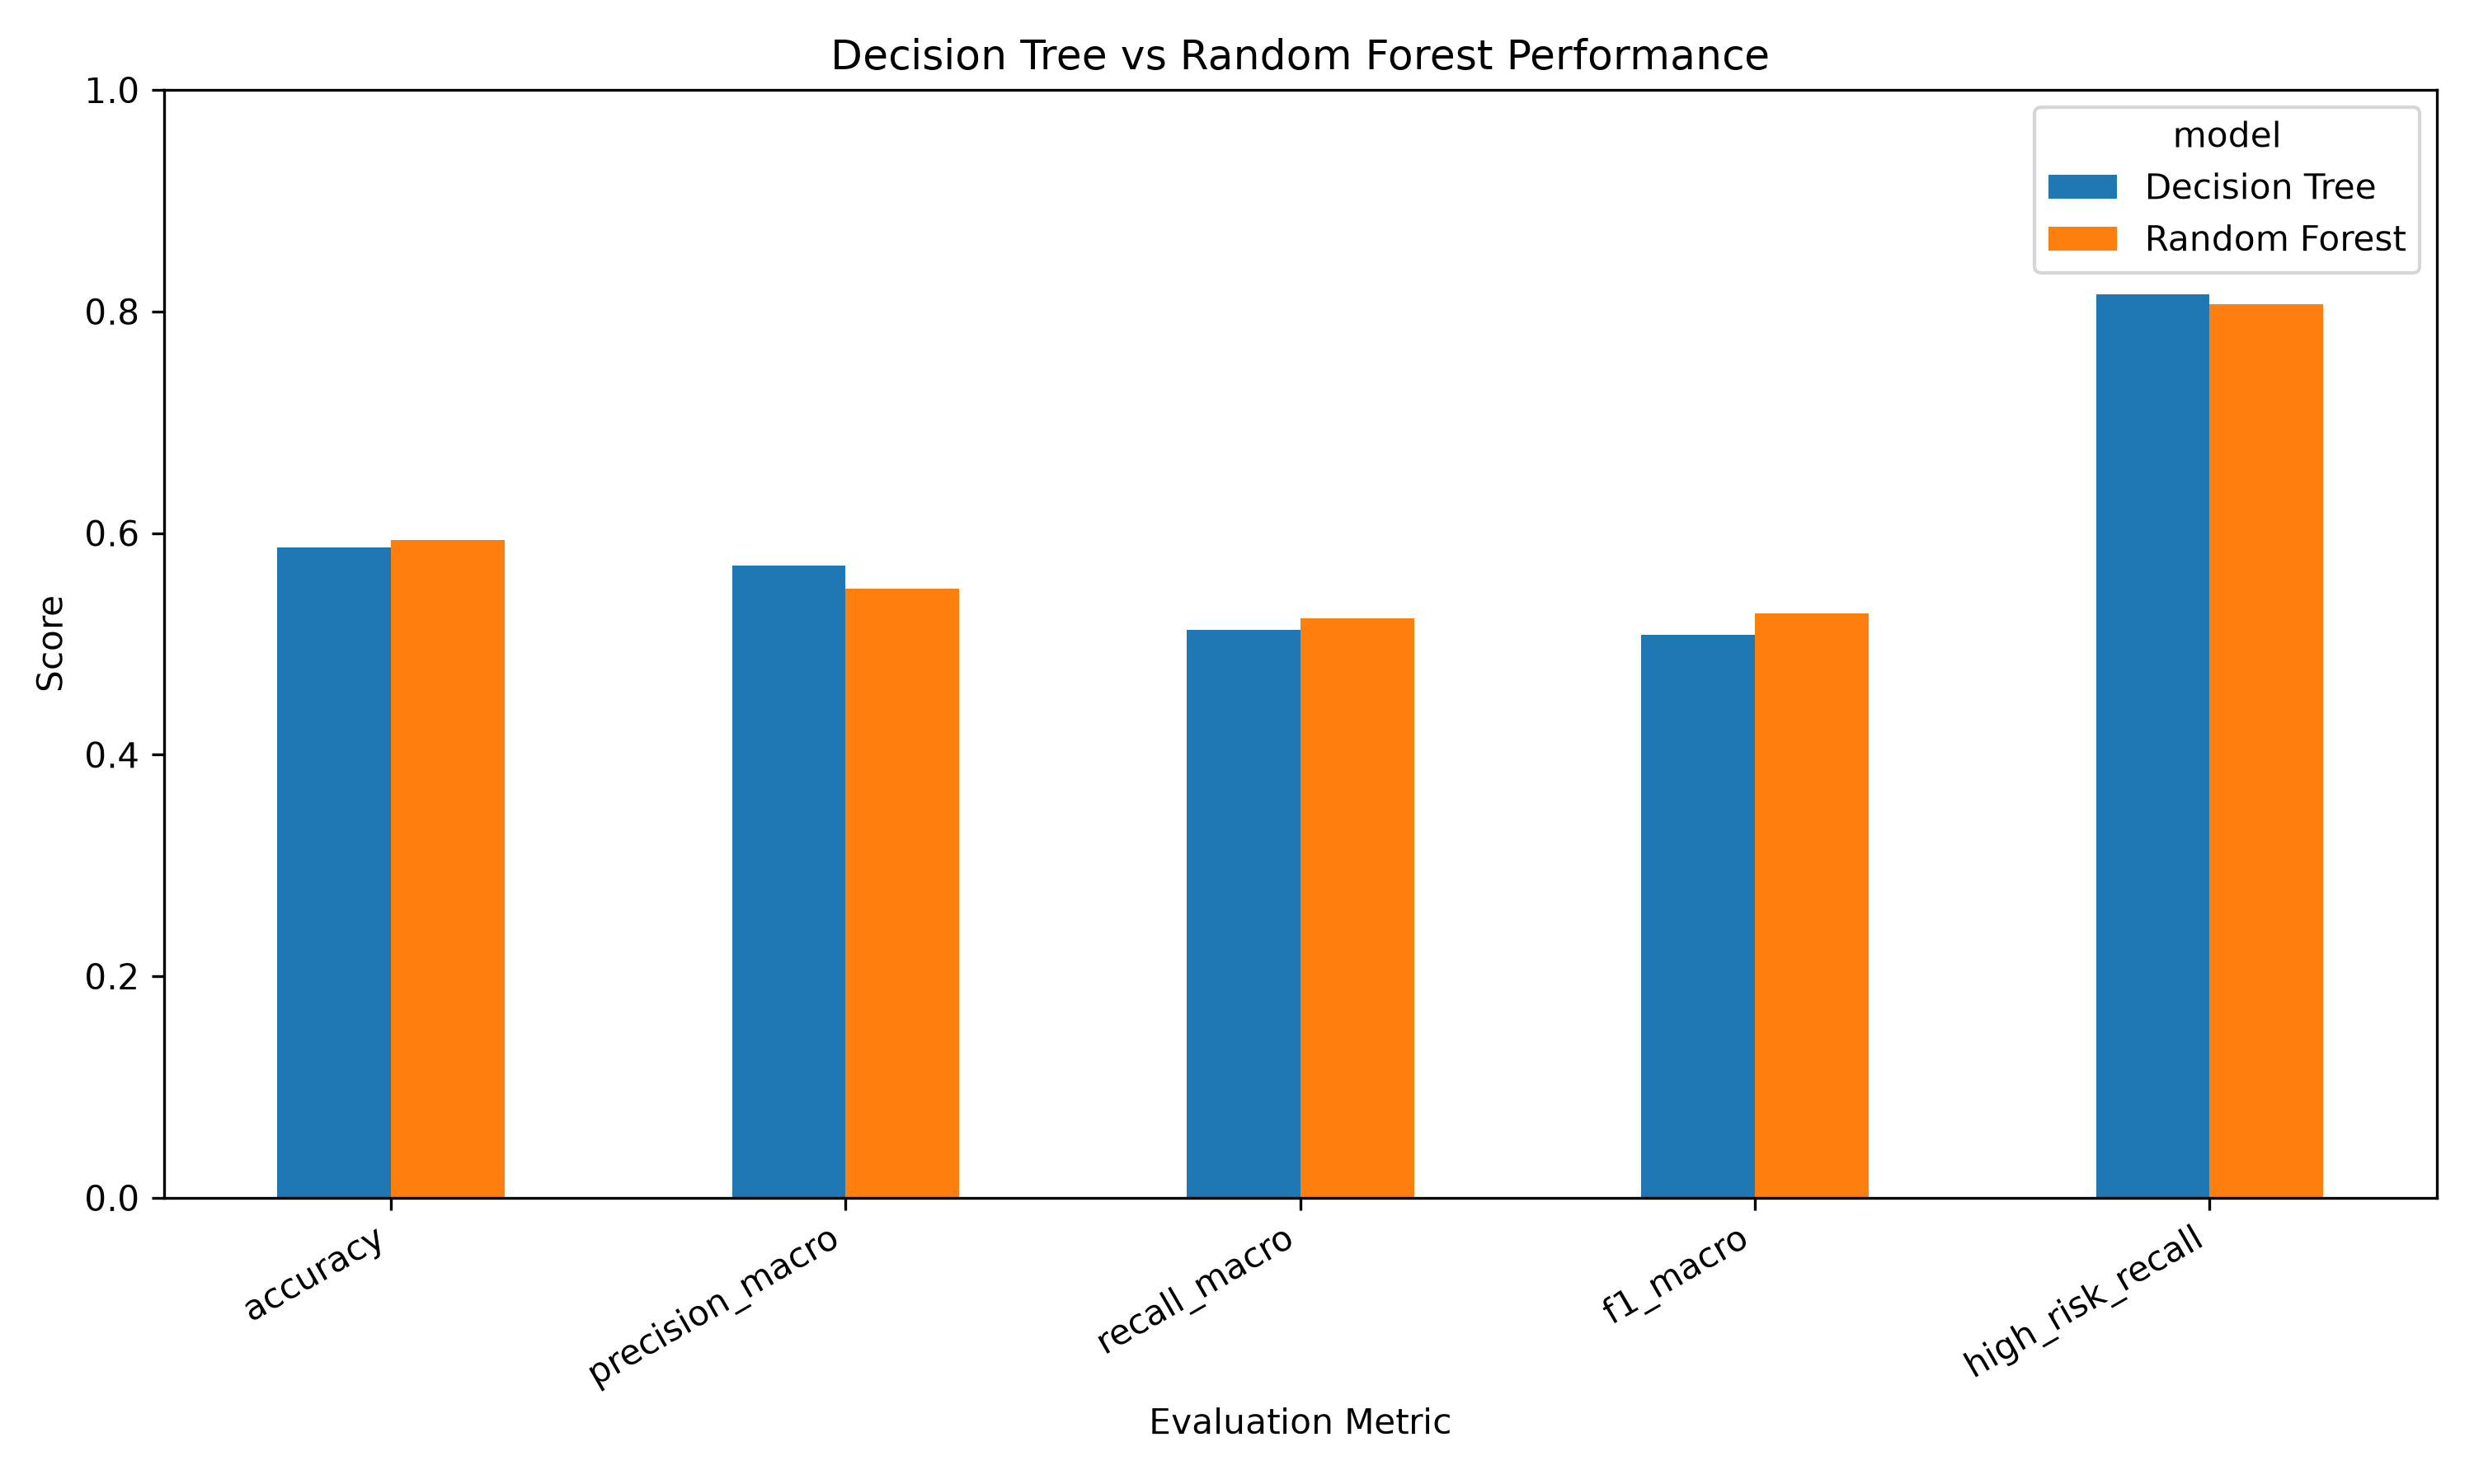

The file beside this chart, header and first rows:
model, accuracy, precision_macro, recall_macro, f1_macro, high_risk_recall, cv_f1
Decision Tree, 0.5871, 0.5703, 0.5124, 0.5083, 0.8155, 0.4947
Random Forest, 0.5936, 0.55, 0.5231, 0.5273, 0.8064, 0.5101
